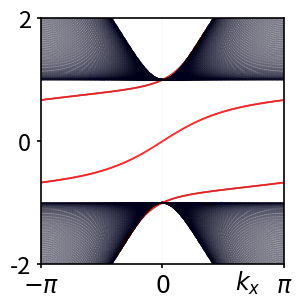

This figure's Python source:
"""
[redacted]

 Calculate energy spectrum for a Chern finite slab in y direction.
 PBC in x direction
"""

import numpy as np
from math import pi, sqrt
import matplotlib.pyplot as plt
from matplotlib.colors import LinearSegmentedColormap


def slab_hamiltonian(kx):
    """Construct a y-slab hamiltonian for kx wavevector"""
    ntotal = len(kx)
    hh = np.zeros((ntotal, 2 * N_slab, 2 * N_slab), dtype=complex)

    # Construct blockes for Hopf Hamiltonian
    a = 2 - m - np.cos(kx)
    b = np.sin(kx)
    c = -1/2 * np.ones(ntotal)
    d = -1/2 * np.ones(ntotal)

    e = np.stack((np.stack((a, b), axis=-1),
                  np.stack((b, -a), axis=-1)), axis=-1)

    delta = np.stack((np.stack((c, -d), axis=-1),
                      np.stack((d, -c), axis=-1)), axis=-1)

    # Construct Hamiltonian for all Nz sites from these blockes
    hh[:, 0:2, 0:2] = e
    for nz in range(0, N_slab - 1):
        hh[:, 2 * nz + 2: 2 * nz + 4, 2 * nz + 2: 2 * nz + 4] = e
        hh[:, 2 * nz: 2 * nz + 2, 2 * nz + 2: 2 * nz + 4] = delta
        hh[:, 2 * nz + 2: 2 * nz + 4, 2 * nz: 2 * nz + 2] = (
            np.transpose(np.conj(delta), (0, 2, 1)))
    return hh


def surf_hamiltonian(hh):
    """Additional surface potential for the slab hamiltonian h"""
    ntotal = hh.shape[0]
    # Surface potential
    alpha = 0
    beta = 0
    gamma = 0
    delta = 0
    v1 = np.zeros(ntotal)
    v2 = np.ones(ntotal)

    hsurfx = np.stack(
        (np.stack((v1, v2), axis=-1),
         np.stack((v2, v1), axis=-1)),
        axis=-1) * alpha  # * np.cos(ky[:, np.newaxis, np.newaxis])
    hsurfy = np.stack(
        (np.stack((v1, 1j * v2), axis=-1),
         np.stack((-1j * v2, v1), axis=-1)),
        axis=-1) * beta  # * np.sin(ky[:, np.newaxis, np.newaxis])
    hsurfz = np.stack(
        (np.stack((v2, v1), axis=-1),
         np.stack((v1, -v2), axis=-1)),
        axis=-1) * gamma  # * np.cos(ky[:, np.newaxis, np.newaxis])
    hsurf1 = np.stack(
        (np.stack((v2, v1), axis=-1),
         np.stack((v1, v2), axis=-1)),
        axis=-1) * delta  # * (np.cos(ky[:, np.newaxis, np.newaxis]))

    hsurf = hsurfx + hsurfy + hsurfz + hsurf1

    # Add surface potential
    hh[:, 0:2, 0:2] += hsurf
    # hh[:, 2:4, 2:4] += -hsurf
    # hh[:, 4:6, 4:6] += hsurf
    # hh[:, -4:-2, -4:-2] += hsurf
    # hh[:, -2:, -2:] += hsurf

    # Disentangle surface states
    hh[:, 0:2, 0:2] /= 2.5
    # hh[:, 2:4, 2:4] /= 2.0
    # hh[:, 0:2, 2:4] /= 1.5
    # hh[:, -4:-2, -4:-2] /=2.0
    # hh[:, -2:, -2:] /= 2.5

    return hh


def weight_surface(states):
    """Calculate the upper and lower weights of energy bands"""
    # Weight multiplier
    lamb = 0.5

    # We take into accont that each atom has two orbitals
    # which should have the same weight
    zline = np.stack((np.arange(N_slab), np.arange(N_slab)), axis=-1)
    zline = np.reshape(zline, 2 * N_slab, order='C')
    weight = np.exp(-lamb * zline)
    # Left eigenstate
    l = np.sum(np.multiply(np.power(np.abs(states), 2),
                           weight[np.newaxis, :, np.newaxis]), axis=-2)
    # print(L[round(Nx * sqrt(2)), :])
    # print(Energy[round(Nx * sqrt(2)), :])
    # Right eigenstate
    r = np.sum(np.multiply(np.power(np.abs(states), 2),
                           np.flip(weight[np.newaxis, :, np.newaxis], axis=-2)),
               axis=-2)
    print(np.max(l))
    return l, r


def plot_spectrum():
    """Plot spectrum of hamiltonian for kx in [-pi,pi]"""
    # Define colormap
    cdict1 = {'red': ((0.0, 0.0, 0.0),
                      (0.5, 0.0, 0.1),
                      (1.0, 1.0, 1.0)),

              'green': ((0.0, 0.0, 0.0),
                        (1.0, 0.0, 0.0)),

              'blue': ((0.0, 0.0, 1.0),
                       (0.5, 0.1, 0.0),
                       (1.0, 0.0, 0.0))
              }

    blue_red1 = LinearSegmentedColormap('BlueRed1', cdict1)

    kxplot = np.linspace(0, 1, Nx)
    kxrep = np.transpose(np.tile(kxplot, (2 * N_slab, 1)))
    xcoords = [0, 1/2, 1]

    # Plot the spectrum
    # Size foe 'Energy' label
    # fig = plt.figure(figsize=(1.78, 1.5))
    # ax = fig.add_axes([0.22, 0.15, 0.7303, 0.83])
    # Size without labels
    fig = plt.figure(figsize=(3, 3))
    ax = fig.add_axes([0.15, 0.14, 0.81, 0.82])
    # Size with colorbar
    # fig = plt.figure(figsize=(2, 1.5))
    # ax = fig.add_axes([0.17, 0.15, 0.65, 0.83])
    # colax = fig.add_axes([0.85, 0.15, 0.05, 0.83])
    fs = 20
    fss = 17
    lw = 1.2
    ps = 0.02
    tl = 3
    pd = 4

    # Size for poster
    # fig = plt.figure(figsize=(10, 9))
    # ax = fig.add_axes([0.13, 0.1, 0.85, 0.85])
    # fs = 40
    # fss = 35
    # lw = 3.5
    # ps = 3.5
    # tl = 10
    # pd = 20
    ax.set_xlabel('$k_x$', fontsize=fss)
    ax.xaxis.set_label_coords(0.85, -0.02)
    ax.tick_params(width=lw, length=tl, labelsize=fss)
    ax.tick_params(axis='both', pad=pd)
    for axis in ['top', 'bottom', 'left', 'right']:
        ax.spines[axis].set_linewidth(lw)
    # remove bottom states
    dsize = np.zeros((Nx, 2 * N_slab))
    for idslab in range(2 * N_slab):
        for idx in range(Nx):
            if R[idx, idslab] > 0.3:
                Energy[idx, idslab] = 10
            if L[idx, idslab] > 0.3:
                dsize[idx, idslab] = 1
    spectr = ax.scatter(kxrep, Energy, c=L[:, :] - R[:, :],
                        s=ps + 4 * dsize * ps,
                        cmap=blue_red1)
    ax.set_xlim(0, 1)
    ax.set_ylim(-2, 2)
    ax.set_xticks(xcoords)
    ax.set_yticks([-2, 0, 2])
    ax.set_xticklabels(['$-\pi$', '$0$', '$\pi$'], fontsize=fss)
    for xc in xcoords:
        ax.axvline(x=xc, color='k', linewidth=ps)
    # cbar = fig.colorbar(spectr, cax=colax)
    # cbar.ax.tick_params(labelsize=fss, width=lw, labelrotation=90)
    # for axis in ['top', 'bottom', 'left', 'right']:
    #     cbar.ax.spines[axis].set_linewidth(lw)
    plt.show()


m = 1
Nx = 300
N_slab = 100

Kx = np.linspace(-pi, pi, Nx)

H = slab_hamiltonian(Kx)

H = surf_hamiltonian(H)

# Calculate eigenvalues and eigenvectors of H-Hopf
[Energy, States] = np.linalg.eigh(H)

L, R = weight_surface(States)

plot_spectrum()
